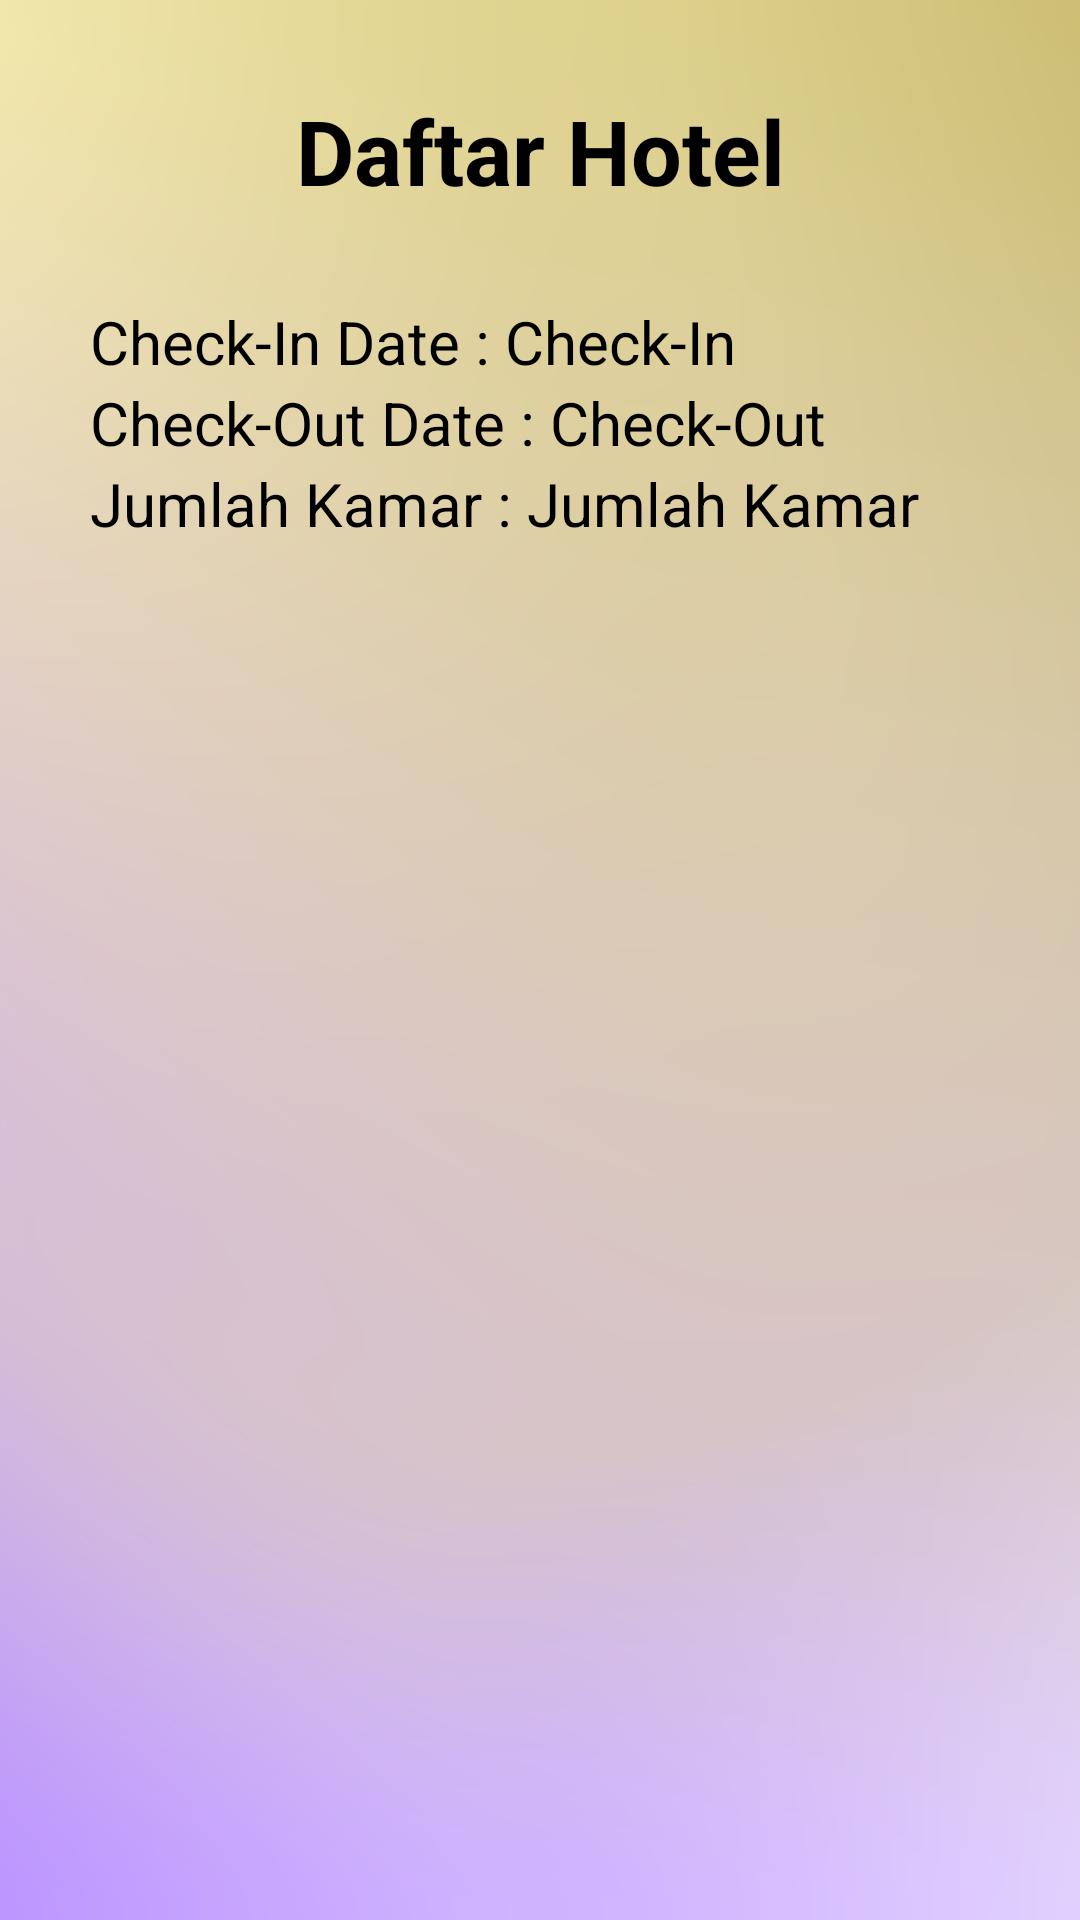

This screen was rendered from an Android layout file. Write that file and the resources it references.
<!-- AndroidManifest.xml: application theme Theme.MyHotel -->
<!-- res/layout/activity_halaman_hotel.xml -->
<?xml version="1.0" encoding="utf-8"?>
<RelativeLayout xmlns:android="http://schemas.android.com/apk/res/android"
    xmlns:app="http://schemas.android.com/apk/res-auto"
    xmlns:tools="http://schemas.android.com/tools"
    android:layout_width="match_parent"
    android:layout_height="match_parent"
    android:orientation="horizontal"
    android:background="@drawable/backgradasi"
    tools:context=".HalamanHotel">

    <TextView
        android:id="@+id/title_halaman_hotel"
        android:layout_width="match_parent"
        android:layout_height="wrap_content"
        android:gravity="center"
        android:padding="30dp"
        android:text="@string/cari_hotel"
        android:textColor="@color/black"
        android:textSize="30dp"
        android:textStyle="bold" />

    <TextView
        android:id="@+id/text_checkin"
        android:layout_width="wrap_content"
        android:layout_height="wrap_content"
        android:layout_below="@id/title_halaman_hotel"
        android:layout_toRightOf="@id/titleCheckInDate"
        android:text="Check-In"
        android:textColor="@color/black"
        android:textSize="20dp" />

    <TextView
        android:id="@+id/text_checkout"
        android:layout_width="wrap_content"
        android:layout_height="wrap_content"
        android:layout_below="@id/text_checkin"
        android:layout_toRightOf="@id/titleCheckOutDate"
        android:text="Check-Out"
        android:textColor="@color/black"
        android:textSize="20dp" />

    <TextView
        android:id="@+id/kamar"
        android:layout_width="wrap_content"
        android:layout_height="wrap_content"
        android:layout_below="@id/text_checkout"
        android:layout_toRightOf="@id/titleJumlahKamar"
        android:text="Jumlah Kamar "
        android:textColor="@color/black"
        android:textSize="20dp" />

    <TextView
        android:id="@+id/titleCheckInDate"
        android:layout_width="wrap_content"
        android:layout_height="wrap_content"
        android:layout_below="@id/title_halaman_hotel"
        android:layout_marginLeft="30dp"
        android:text="Check-In Date : "
        android:textColor="@color/black"
        android:textSize="20dp" />

    <TextView
        android:id="@+id/titleCheckOutDate"
        android:layout_width="wrap_content"
        android:layout_height="wrap_content"
        android:layout_below="@id/text_checkin"
        android:layout_marginLeft="30dp"
        android:text="Check-Out Date : "
        android:textColor="@color/black"

        android:textSize="20dp" />

    <TextView
        android:id="@+id/titleJumlahKamar"
        android:layout_width="wrap_content"
        android:layout_height="wrap_content"
        android:layout_below="@id/text_checkout"
        android:layout_marginLeft="30dp"
        android:text="Jumlah Kamar : "
        android:textColor="@color/black"
        android:textSize="20dp" />

    <androidx.recyclerview.widget.RecyclerView
        android:id="@+id/recyclerView"
        android:layout_width="match_parent"
        android:layout_height="match_parent"
        android:layout_below="@id/titleJumlahKamar"
        android:layout_marginTop="10dp">

    </androidx.recyclerview.widget.RecyclerView>

</RelativeLayout>
<!-- resources referenced by this layout -->
<resources>
  <color name="black">#FF000000</color>
  <!-- drawable backgradasi: png bitmap (drawable-v24, 82275 bytes) -->
  <string name="cari_hotel">Daftar Hotel</string>
  <style name="Theme.MyHotel" parent="Theme.MaterialComponents.DayNight.DarkActionBar">
          
          <item name="colorPrimary">@color/purple_500</item>
          <item name="colorPrimaryVariant">@color/purple_700</item>
          <item name="colorOnPrimary">@color/white</item>
          
          <item name="colorSecondary">@color/teal_200</item>
          <item name="colorSecondaryVariant">@color/teal_700</item>
          <item name="colorOnSecondary">@color/black</item>
          
          <item name="android:statusBarColor" tools:targetApi="l">?attr/colorPrimaryVariant</item>
          
      </style>
  <color name="purple_500">#FF6200EE</color>
  <color name="purple_700">#FF3700B3</color>
  <color name="white">#FFFFFFFF</color>
  <color name="teal_200">#FF03DAC5</color>
  <color name="teal_700">#FF018786</color>
</resources>
